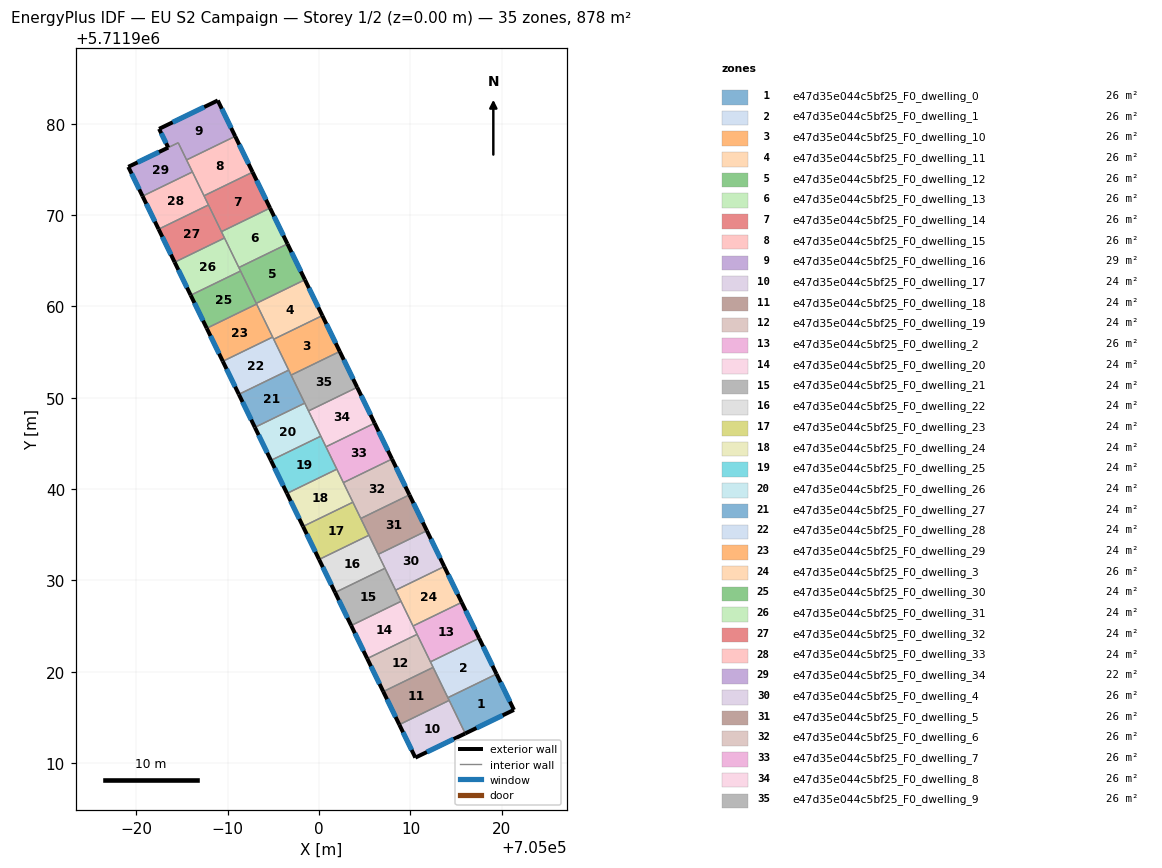
=== STOREY PLAN SPEC (per zone: floor XY polygon, exterior-wall plan segments, windows/doors) ===
zone 1: e47d35e044c5bf25_F0_dwelling_0  (25.8 m²)
  floor: (705021.33, 5711915.82) (705019.42, 5711919.75) (705014.09, 5711917.16) (705016.00, 5711913.24)
  exterior wall: (705019.42, 5711919.75) – (705021.33, 5711915.82)  [4.4 m]
    window: (705019.86, 5711918.84) – (705020.89, 5711916.73)  [3.8 m²]
  exterior wall: (705021.33, 5711915.82) – (705016.00, 5711913.24)  [5.9 m]
    window: (705020.10, 5711915.23) – (705017.23, 5711913.84)  [5.1 m²]
  interior walls: 3
zone 2: e47d35e044c5bf25_F0_dwelling_1  (25.8 m²)
  floor: (705019.42, 5711919.75) (705017.52, 5711923.67) (705012.19, 5711921.08) (705014.09, 5711917.16)
  exterior wall: (705017.52, 5711923.67) – (705019.42, 5711919.75)  [4.4 m]
    window: (705017.96, 5711922.77) – (705018.98, 5711920.66)  [3.8 m²]
  interior walls: 4
zone 3: e47d35e044c5bf25_F0_dwelling_10  (25.8 m²)
  floor: (705002.26, 5711955.07) (705000.35, 5711958.99) (704995.03, 5711956.40) (704996.94, 5711952.48)
  exterior wall: (705000.35, 5711958.99) – (705002.26, 5711955.07)  [4.4 m]
    window: (705000.79, 5711958.08) – (705001.82, 5711955.97)  [3.8 m²]
  interior walls: 4
zone 4: e47d35e044c5bf25_F0_dwelling_11  (25.8 m²)
  floor: (705000.35, 5711958.99) (704998.44, 5711962.92) (704993.12, 5711960.33) (704995.03, 5711956.40)
  exterior wall: (704998.44, 5711962.92) – (705000.35, 5711958.99)  [4.4 m]
    window: (704998.89, 5711962.01) – (704999.91, 5711959.90)  [3.8 m²]
  interior walls: 5
zone 5: e47d35e044c5bf25_F0_dwelling_12  (25.8 m²)
  floor: (704998.44, 5711962.92) (704996.54, 5711966.84) (704991.21, 5711964.26) (704993.12, 5711960.33)
  exterior wall: (704996.54, 5711966.84) – (704998.44, 5711962.92)  [4.4 m]
    window: (704996.98, 5711965.93) – (704998.00, 5711963.83)  [3.8 m²]
  interior walls: 4
zone 6: e47d35e044c5bf25_F0_dwelling_13  (25.8 m²)
  floor: (704996.54, 5711966.84) (704994.63, 5711970.77) (704989.31, 5711968.18) (704991.21, 5711964.26)
  exterior wall: (704994.63, 5711970.77) – (704996.54, 5711966.84)  [4.4 m]
    window: (704995.07, 5711969.86) – (704996.10, 5711967.75)  [3.8 m²]
  interior walls: 4
zone 7: e47d35e044c5bf25_F0_dwelling_14  (25.8 m²)
  floor: (704994.63, 5711970.77) (704992.72, 5711974.70) (704987.40, 5711972.11) (704989.31, 5711968.18)
  exterior wall: (704992.72, 5711974.70) – (704994.63, 5711970.77)  [4.4 m]
    window: (704993.16, 5711973.79) – (704994.19, 5711971.68)  [3.8 m²]
  interior walls: 4
zone 8: e47d35e044c5bf25_F0_dwelling_15  (25.8 m²)
  floor: (704992.72, 5711974.70) (704990.81, 5711978.62) (704985.49, 5711976.04) (704987.40, 5711972.11)
  exterior wall: (704990.81, 5711978.62) – (704992.72, 5711974.70)  [4.4 m]
    window: (704991.25, 5711977.71) – (704992.28, 5711975.60)  [3.8 m²]
  interior walls: 4
zone 9: e47d35e044c5bf25_F0_dwelling_16  (28.6 m²)
  floor: (704990.81, 5711978.62) (704988.91, 5711982.54) (704982.48, 5711979.43) (704983.48, 5711977.39) (704984.58, 5711977.92) (704985.49, 5711976.04)
  exterior wall: (704988.91, 5711982.54) – (704990.81, 5711978.62)  [4.4 m]
    window: (704989.35, 5711981.64) – (704990.37, 5711979.53)  [3.8 m²]
  exterior wall: (704983.48, 5711977.39) – (704982.48, 5711979.43)  [2.3 m]
    window: (704983.25, 5711977.86) – (704982.71, 5711978.96)  [2.0 m²]
  exterior wall: (704982.48, 5711979.43) – (704988.91, 5711982.54)  [7.1 m]
    window: (704983.97, 5711980.15) – (704987.42, 5711981.83)  [6.2 m²]
  interior walls: 3
zone 10: e47d35e044c5bf25_F0_dwelling_17  (24.4 m²)
  floor: (705016.00, 5711913.24) (705014.24, 5711916.86) (705008.78, 5711914.21) (705010.54, 5711910.60)
  exterior wall: (705016.00, 5711913.24) – (705010.54, 5711910.60)  [6.1 m]
    window: (705014.73, 5711912.63) – (705011.80, 5711911.21)  [5.3 m²]
  exterior wall: (705010.54, 5711910.60) – (705008.78, 5711914.21)  [4.0 m]
    window: (705010.13, 5711911.44) – (705009.19, 5711913.37)  [3.5 m²]
  interior walls: 2
zone 11: e47d35e044c5bf25_F0_dwelling_18  (24.4 m²)
  floor: (705014.24, 5711916.86) (705012.48, 5711920.48) (705007.02, 5711917.83) (705008.78, 5711914.21)
  exterior wall: (705008.78, 5711914.21) – (705007.02, 5711917.83)  [4.0 m]
    window: (705008.37, 5711915.05) – (705007.43, 5711916.99)  [3.5 m²]
  interior walls: 4
zone 12: e47d35e044c5bf25_F0_dwelling_19  (24.4 m²)
  floor: (705012.48, 5711920.48) (705010.73, 5711924.09) (705005.27, 5711921.44) (705007.02, 5711917.83)
  exterior wall: (705007.02, 5711917.83) – (705005.27, 5711921.44)  [4.0 m]
    window: (705006.62, 5711918.66) – (705005.67, 5711920.61)  [3.5 m²]
  interior walls: 4
zone 13: e47d35e044c5bf25_F0_dwelling_2  (25.8 m²)
  floor: (705017.52, 5711923.67) (705015.61, 5711927.60) (705010.28, 5711925.01) (705012.19, 5711921.08)
  exterior wall: (705015.61, 5711927.60) – (705017.52, 5711923.67)  [4.4 m]
    window: (705016.05, 5711926.69) – (705017.07, 5711924.58)  [3.8 m²]
  interior walls: 4
zone 14: e47d35e044c5bf25_F0_dwelling_20  (24.4 m²)
  floor: (705010.73, 5711924.09) (705008.97, 5711927.71) (705003.51, 5711925.06) (705005.27, 5711921.44)
  exterior wall: (705005.27, 5711921.44) – (705003.51, 5711925.06)  [4.0 m]
    window: (705004.86, 5711922.28) – (705003.92, 5711924.22)  [3.5 m²]
  interior walls: 4
zone 15: e47d35e044c5bf25_F0_dwelling_21  (24.4 m²)
  floor: (705008.97, 5711927.71) (705007.21, 5711931.33) (705001.75, 5711928.68) (705003.51, 5711925.06)
  exterior wall: (705003.51, 5711925.06) – (705001.75, 5711928.68)  [4.0 m]
    window: (705003.10, 5711925.90) – (705002.16, 5711927.84)  [3.5 m²]
  interior walls: 4
zone 16: e47d35e044c5bf25_F0_dwelling_22  (24.4 m²)
  floor: (705007.21, 5711931.33) (705005.45, 5711934.94) (705000.00, 5711932.29) (705001.75, 5711928.68)
  exterior wall: (705001.75, 5711928.68) – (705000.00, 5711932.29)  [4.0 m]
    window: (705001.35, 5711929.51) – (705000.40, 5711931.46)  [3.5 m²]
  interior walls: 4
zone 17: e47d35e044c5bf25_F0_dwelling_23  (24.4 m²)
  floor: (705005.45, 5711934.94) (705003.70, 5711938.56) (704998.24, 5711935.91) (705000.00, 5711932.29)
  exterior wall: (705000.00, 5711932.29) – (704998.24, 5711935.91)  [4.0 m]
    window: (704999.59, 5711933.13) – (704998.65, 5711935.07)  [3.5 m²]
  interior walls: 4
zone 18: e47d35e044c5bf25_F0_dwelling_24  (24.4 m²)
  floor: (705003.70, 5711938.56) (705001.94, 5711942.18) (704996.48, 5711939.52) (704998.24, 5711935.91)
  exterior wall: (704998.24, 5711935.91) – (704996.48, 5711939.52)  [4.0 m]
    window: (704997.83, 5711936.74) – (704996.89, 5711938.69)  [3.5 m²]
  interior walls: 4
zone 19: e47d35e044c5bf25_F0_dwelling_25  (24.4 m²)
  floor: (705001.94, 5711942.18) (705000.19, 5711945.79) (704994.73, 5711943.14) (704996.48, 5711939.52)
  exterior wall: (704996.48, 5711939.52) – (704994.73, 5711943.14)  [4.0 m]
    window: (704996.08, 5711940.36) – (704995.13, 5711942.30)  [3.5 m²]
  interior walls: 4
zone 20: e47d35e044c5bf25_F0_dwelling_26  (24.4 m²)
  floor: (705000.19, 5711945.79) (704998.43, 5711949.41) (704992.97, 5711946.76) (704994.73, 5711943.14)
  exterior wall: (704994.73, 5711943.14) – (704992.97, 5711946.76)  [4.0 m]
    window: (704994.32, 5711943.98) – (704993.38, 5711945.92)  [3.5 m²]
  interior walls: 4
zone 21: e47d35e044c5bf25_F0_dwelling_27  (24.4 m²)
  floor: (704998.43, 5711949.41) (704996.67, 5711953.02) (704991.21, 5711950.37) (704992.97, 5711946.76)
  exterior wall: (704992.97, 5711946.76) – (704991.21, 5711950.37)  [4.0 m]
    window: (704992.56, 5711947.59) – (704991.62, 5711949.54)  [3.5 m²]
  interior walls: 4
zone 22: e47d35e044c5bf25_F0_dwelling_28  (24.4 m²)
  floor: (704996.67, 5711953.02) (704994.91, 5711956.64) (704989.46, 5711953.99) (704991.21, 5711950.37)
  exterior wall: (704991.21, 5711950.37) – (704989.46, 5711953.99)  [4.0 m]
    window: (704990.81, 5711951.21) – (704989.86, 5711953.15)  [3.5 m²]
  interior walls: 4
zone 23: e47d35e044c5bf25_F0_dwelling_29  (24.4 m²)
  floor: (704994.91, 5711956.64) (704993.16, 5711960.26) (704987.70, 5711957.60) (704989.46, 5711953.99)
  exterior wall: (704989.46, 5711953.99) – (704987.70, 5711957.60)  [4.0 m]
    window: (704989.05, 5711954.82) – (704988.11, 5711956.77)  [3.5 m²]
  interior walls: 3
zone 24: e47d35e044c5bf25_F0_dwelling_3  (25.8 m²)
  floor: (705015.61, 5711927.60) (705013.70, 5711931.52) (705008.38, 5711928.93) (705010.28, 5711925.01)
  exterior wall: (705013.70, 5711931.52) – (705015.61, 5711927.60)  [4.4 m]
    window: (705014.14, 5711930.61) – (705015.17, 5711928.50)  [3.8 m²]
  interior walls: 4
zone 25: e47d35e044c5bf25_F0_dwelling_30  (24.4 m²)
  floor: (704993.16, 5711960.26) (704991.40, 5711963.87) (704985.94, 5711961.22) (704987.70, 5711957.60)
  exterior wall: (704987.70, 5711957.60) – (704985.94, 5711961.22)  [4.0 m]
    window: (704987.29, 5711958.44) – (704986.35, 5711960.38)  [3.5 m²]
  interior walls: 4
zone 26: e47d35e044c5bf25_F0_dwelling_31  (24.4 m²)
  floor: (704991.40, 5711963.87) (704989.64, 5711967.49) (704984.19, 5711964.84) (704985.94, 5711961.22)
  exterior wall: (704985.94, 5711961.22) – (704984.19, 5711964.84)  [4.0 m]
    window: (704985.54, 5711962.06) – (704984.59, 5711964.00)  [3.5 m²]
  interior walls: 4
zone 27: e47d35e044c5bf25_F0_dwelling_32  (24.4 m²)
  floor: (704989.64, 5711967.49) (704987.89, 5711971.11) (704982.43, 5711968.45) (704984.19, 5711964.84)
  exterior wall: (704984.19, 5711964.84) – (704982.43, 5711968.45)  [4.0 m]
    window: (704983.78, 5711965.67) – (704982.83, 5711967.62)  [3.5 m²]
  interior walls: 4
zone 28: e47d35e044c5bf25_F0_dwelling_33  (24.4 m²)
  floor: (704987.89, 5711971.11) (704986.13, 5711974.72) (704980.67, 5711972.07) (704982.43, 5711968.45)
  exterior wall: (704982.43, 5711968.45) – (704980.67, 5711972.07)  [4.0 m]
    window: (704982.02, 5711969.29) – (704981.08, 5711971.23)  [3.5 m²]
  interior walls: 4
zone 29: e47d35e044c5bf25_F0_dwelling_34  (21.6 m²)
  floor: (704986.13, 5711974.72) (704984.58, 5711977.92) (704979.11, 5711975.28) (704980.67, 5711972.07)
  exterior wall: (704980.67, 5711972.07) – (704979.11, 5711975.28)  [3.6 m]
    window: (704980.31, 5711972.81) – (704979.47, 5711974.54)  [3.1 m²]
  exterior wall: (704979.11, 5711975.28) – (704983.48, 5711977.39)  [4.9 m]
    window: (704980.12, 5711975.77) – (704982.47, 5711976.90)  [4.2 m²]
  interior walls: 4
zone 30: e47d35e044c5bf25_F0_dwelling_4  (25.8 m²)
  floor: (705013.70, 5711931.52) (705011.80, 5711935.44) (705006.47, 5711932.86) (705008.38, 5711928.93)
  exterior wall: (705011.80, 5711935.44) – (705013.70, 5711931.52)  [4.4 m]
    window: (705012.24, 5711934.54) – (705013.26, 5711932.43)  [3.8 m²]
  interior walls: 4
zone 31: e47d35e044c5bf25_F0_dwelling_5  (25.8 m²)
  floor: (705011.80, 5711935.44) (705009.89, 5711939.37) (705004.56, 5711936.78) (705006.47, 5711932.86)
  exterior wall: (705009.89, 5711939.37) – (705011.80, 5711935.44)  [4.4 m]
    window: (705010.33, 5711938.46) – (705011.35, 5711936.35)  [3.8 m²]
  interior walls: 4
zone 32: e47d35e044c5bf25_F0_dwelling_6  (25.8 m²)
  floor: (705009.89, 5711939.37) (705007.98, 5711943.29) (705002.66, 5711940.70) (705004.56, 5711936.78)
  exterior wall: (705007.98, 5711943.29) – (705009.89, 5711939.37)  [4.4 m]
    window: (705008.42, 5711942.38) – (705009.45, 5711940.28)  [3.8 m²]
  interior walls: 4
zone 33: e47d35e044c5bf25_F0_dwelling_7  (25.8 m²)
  floor: (705007.98, 5711943.29) (705006.07, 5711947.22) (705000.75, 5711944.63) (705002.66, 5711940.70)
  exterior wall: (705006.07, 5711947.22) – (705007.98, 5711943.29)  [4.4 m]
    window: (705006.52, 5711946.31) – (705007.54, 5711944.20)  [3.8 m²]
  interior walls: 4
zone 34: e47d35e044c5bf25_F0_dwelling_8  (25.8 m²)
  floor: (705006.07, 5711947.22) (705004.17, 5711951.14) (704998.84, 5711948.55) (705000.75, 5711944.63)
  exterior wall: (705004.17, 5711951.14) – (705006.07, 5711947.22)  [4.4 m]
    window: (705004.61, 5711950.23) – (705005.63, 5711948.12)  [3.8 m²]
  interior walls: 4
zone 35: e47d35e044c5bf25_F0_dwelling_9  (25.8 m²)
  floor: (705004.17, 5711951.14) (705002.26, 5711955.07) (704996.94, 5711952.48) (704998.84, 5711948.55)
  exterior wall: (705002.26, 5711955.07) – (705004.17, 5711951.14)  [4.4 m]
    window: (705002.70, 5711954.16) – (705003.73, 5711952.05)  [3.8 m²]
  interior walls: 4

=== DERIVED (storey summary) ===
Building: EU S2 Campaign
Storey: 1 of 2  (floor level z = 0.00 m)
Storey gross floor area: 878.3 m²
Zones on this storey: 35
  - e47d35e044c5bf25_F0_dwelling_0: floor 25.8 m²; exterior wall 10.3 m (30.9 m²); 2 window(s) 8.9 m²; WWR 28.8%
  - e47d35e044c5bf25_F0_dwelling_1: floor 25.8 m²; exterior wall 4.4 m (13.1 m²); 1 window(s) 3.8 m²; WWR 28.8%
  - e47d35e044c5bf25_F0_dwelling_10: floor 25.8 m²; exterior wall 4.4 m (13.1 m²); 1 window(s) 3.8 m²; WWR 28.8%
  - e47d35e044c5bf25_F0_dwelling_11: floor 25.8 m²; exterior wall 4.4 m (13.1 m²); 1 window(s) 3.8 m²; WWR 28.8%
  - e47d35e044c5bf25_F0_dwelling_12: floor 25.8 m²; exterior wall 4.4 m (13.1 m²); 1 window(s) 3.8 m²; WWR 28.8%
  - e47d35e044c5bf25_F0_dwelling_13: floor 25.8 m²; exterior wall 4.4 m (13.1 m²); 1 window(s) 3.8 m²; WWR 28.8%
  - e47d35e044c5bf25_F0_dwelling_14: floor 25.8 m²; exterior wall 4.4 m (13.1 m²); 1 window(s) 3.8 m²; WWR 28.8%
  - e47d35e044c5bf25_F0_dwelling_15: floor 25.8 m²; exterior wall 4.4 m (13.1 m²); 1 window(s) 3.8 m²; WWR 28.8%
  - e47d35e044c5bf25_F0_dwelling_16: floor 28.6 m²; exterior wall 13.8 m (41.3 m²); 3 window(s) 11.9 m²; WWR 28.8%
  - e47d35e044c5bf25_F0_dwelling_17: floor 24.4 m²; exterior wall 10.1 m (30.3 m²); 2 window(s) 8.7 m²; WWR 28.8%
  - e47d35e044c5bf25_F0_dwelling_18: floor 24.4 m²; exterior wall 4.0 m (12.1 m²); 1 window(s) 3.5 m²; WWR 28.8%
  - e47d35e044c5bf25_F0_dwelling_19: floor 24.4 m²; exterior wall 4.0 m (12.1 m²); 1 window(s) 3.5 m²; WWR 28.8%
  - e47d35e044c5bf25_F0_dwelling_2: floor 25.8 m²; exterior wall 4.4 m (13.1 m²); 1 window(s) 3.8 m²; WWR 28.8%
  - e47d35e044c5bf25_F0_dwelling_20: floor 24.4 m²; exterior wall 4.0 m (12.1 m²); 1 window(s) 3.5 m²; WWR 28.8%
  - e47d35e044c5bf25_F0_dwelling_21: floor 24.4 m²; exterior wall 4.0 m (12.1 m²); 1 window(s) 3.5 m²; WWR 28.8%
  - e47d35e044c5bf25_F0_dwelling_22: floor 24.4 m²; exterior wall 4.0 m (12.1 m²); 1 window(s) 3.5 m²; WWR 28.8%
  - e47d35e044c5bf25_F0_dwelling_23: floor 24.4 m²; exterior wall 4.0 m (12.1 m²); 1 window(s) 3.5 m²; WWR 28.8%
  - e47d35e044c5bf25_F0_dwelling_24: floor 24.4 m²; exterior wall 4.0 m (12.1 m²); 1 window(s) 3.5 m²; WWR 28.8%
  - e47d35e044c5bf25_F0_dwelling_25: floor 24.4 m²; exterior wall 4.0 m (12.1 m²); 1 window(s) 3.5 m²; WWR 28.8%
  - e47d35e044c5bf25_F0_dwelling_26: floor 24.4 m²; exterior wall 4.0 m (12.1 m²); 1 window(s) 3.5 m²; WWR 28.8%
  - e47d35e044c5bf25_F0_dwelling_27: floor 24.4 m²; exterior wall 4.0 m (12.1 m²); 1 window(s) 3.5 m²; WWR 28.8%
  - e47d35e044c5bf25_F0_dwelling_28: floor 24.4 m²; exterior wall 4.0 m (12.1 m²); 1 window(s) 3.5 m²; WWR 28.8%
  - e47d35e044c5bf25_F0_dwelling_29: floor 24.4 m²; exterior wall 4.0 m (12.1 m²); 1 window(s) 3.5 m²; WWR 28.8%
  - e47d35e044c5bf25_F0_dwelling_3: floor 25.8 m²; exterior wall 4.4 m (13.1 m²); 1 window(s) 3.8 m²; WWR 28.8%
  - e47d35e044c5bf25_F0_dwelling_30: floor 24.4 m²; exterior wall 4.0 m (12.1 m²); 1 window(s) 3.5 m²; WWR 28.8%
  - e47d35e044c5bf25_F0_dwelling_31: floor 24.4 m²; exterior wall 4.0 m (12.1 m²); 1 window(s) 3.5 m²; WWR 28.8%
  - e47d35e044c5bf25_F0_dwelling_32: floor 24.4 m²; exterior wall 4.0 m (12.1 m²); 1 window(s) 3.5 m²; WWR 28.8%
  - e47d35e044c5bf25_F0_dwelling_33: floor 24.4 m²; exterior wall 4.0 m (12.1 m²); 1 window(s) 3.5 m²; WWR 28.8%
  - e47d35e044c5bf25_F0_dwelling_34: floor 21.6 m²; exterior wall 8.4 m (25.3 m²); 2 window(s) 7.3 m²; WWR 28.8%
  - e47d35e044c5bf25_F0_dwelling_4: floor 25.8 m²; exterior wall 4.4 m (13.1 m²); 1 window(s) 3.8 m²; WWR 28.8%
  - e47d35e044c5bf25_F0_dwelling_5: floor 25.8 m²; exterior wall 4.4 m (13.1 m²); 1 window(s) 3.8 m²; WWR 28.8%
  - e47d35e044c5bf25_F0_dwelling_6: floor 25.8 m²; exterior wall 4.4 m (13.1 m²); 1 window(s) 3.8 m²; WWR 28.8%
  - e47d35e044c5bf25_F0_dwelling_7: floor 25.8 m²; exterior wall 4.4 m (13.1 m²); 1 window(s) 3.8 m²; WWR 28.8%
  - e47d35e044c5bf25_F0_dwelling_8: floor 25.8 m²; exterior wall 4.4 m (13.1 m²); 1 window(s) 3.8 m²; WWR 28.8%
  - e47d35e044c5bf25_F0_dwelling_9: floor 25.8 m²; exterior wall 4.4 m (13.1 m²); 1 window(s) 3.8 m²; WWR 28.8%
Zone adjacency (shared interzone walls):
  - e47d35e044c5bf25_F0_dwelling_0 ↔ e47d35e044c5bf25_F0_dwelling_1
  - e47d35e044c5bf25_F0_dwelling_0 ↔ e47d35e044c5bf25_F0_dwelling_17
  - e47d35e044c5bf25_F0_dwelling_0 ↔ e47d35e044c5bf25_F0_dwelling_18
  - e47d35e044c5bf25_F0_dwelling_1 ↔ e47d35e044c5bf25_F0_dwelling_18
  - e47d35e044c5bf25_F0_dwelling_1 ↔ e47d35e044c5bf25_F0_dwelling_19
  - e47d35e044c5bf25_F0_dwelling_1 ↔ e47d35e044c5bf25_F0_dwelling_2
  - e47d35e044c5bf25_F0_dwelling_10 ↔ e47d35e044c5bf25_F0_dwelling_11
  - e47d35e044c5bf25_F0_dwelling_10 ↔ e47d35e044c5bf25_F0_dwelling_27
  - e47d35e044c5bf25_F0_dwelling_10 ↔ e47d35e044c5bf25_F0_dwelling_28
  - e47d35e044c5bf25_F0_dwelling_10 ↔ e47d35e044c5bf25_F0_dwelling_9
  - e47d35e044c5bf25_F0_dwelling_11 ↔ e47d35e044c5bf25_F0_dwelling_12
  - e47d35e044c5bf25_F0_dwelling_11 ↔ e47d35e044c5bf25_F0_dwelling_28
  - e47d35e044c5bf25_F0_dwelling_11 ↔ e47d35e044c5bf25_F0_dwelling_29
  - e47d35e044c5bf25_F0_dwelling_11 ↔ e47d35e044c5bf25_F0_dwelling_30
  - e47d35e044c5bf25_F0_dwelling_12 ↔ e47d35e044c5bf25_F0_dwelling_13
  - e47d35e044c5bf25_F0_dwelling_12 ↔ e47d35e044c5bf25_F0_dwelling_30
  - e47d35e044c5bf25_F0_dwelling_12 ↔ e47d35e044c5bf25_F0_dwelling_31
  - e47d35e044c5bf25_F0_dwelling_13 ↔ e47d35e044c5bf25_F0_dwelling_14
  - e47d35e044c5bf25_F0_dwelling_13 ↔ e47d35e044c5bf25_F0_dwelling_31
  - e47d35e044c5bf25_F0_dwelling_13 ↔ e47d35e044c5bf25_F0_dwelling_32
  - e47d35e044c5bf25_F0_dwelling_14 ↔ e47d35e044c5bf25_F0_dwelling_15
  - e47d35e044c5bf25_F0_dwelling_14 ↔ e47d35e044c5bf25_F0_dwelling_32
  - e47d35e044c5bf25_F0_dwelling_14 ↔ e47d35e044c5bf25_F0_dwelling_33
  - e47d35e044c5bf25_F0_dwelling_15 ↔ e47d35e044c5bf25_F0_dwelling_16
  - e47d35e044c5bf25_F0_dwelling_15 ↔ e47d35e044c5bf25_F0_dwelling_33
  - e47d35e044c5bf25_F0_dwelling_15 ↔ e47d35e044c5bf25_F0_dwelling_34
  - e47d35e044c5bf25_F0_dwelling_16 ↔ e47d35e044c5bf25_F0_dwelling_34
  - e47d35e044c5bf25_F0_dwelling_17 ↔ e47d35e044c5bf25_F0_dwelling_18
  - e47d35e044c5bf25_F0_dwelling_18 ↔ e47d35e044c5bf25_F0_dwelling_19
  - e47d35e044c5bf25_F0_dwelling_19 ↔ e47d35e044c5bf25_F0_dwelling_2
  - e47d35e044c5bf25_F0_dwelling_19 ↔ e47d35e044c5bf25_F0_dwelling_20
  - e47d35e044c5bf25_F0_dwelling_2 ↔ e47d35e044c5bf25_F0_dwelling_20
  - e47d35e044c5bf25_F0_dwelling_2 ↔ e47d35e044c5bf25_F0_dwelling_3
  - e47d35e044c5bf25_F0_dwelling_20 ↔ e47d35e044c5bf25_F0_dwelling_21
  - e47d35e044c5bf25_F0_dwelling_20 ↔ e47d35e044c5bf25_F0_dwelling_3
  - e47d35e044c5bf25_F0_dwelling_21 ↔ e47d35e044c5bf25_F0_dwelling_22
  - e47d35e044c5bf25_F0_dwelling_21 ↔ e47d35e044c5bf25_F0_dwelling_3
  - e47d35e044c5bf25_F0_dwelling_21 ↔ e47d35e044c5bf25_F0_dwelling_4
  - e47d35e044c5bf25_F0_dwelling_22 ↔ e47d35e044c5bf25_F0_dwelling_23
  - e47d35e044c5bf25_F0_dwelling_22 ↔ e47d35e044c5bf25_F0_dwelling_4
  - e47d35e044c5bf25_F0_dwelling_22 ↔ e47d35e044c5bf25_F0_dwelling_5
  - e47d35e044c5bf25_F0_dwelling_23 ↔ e47d35e044c5bf25_F0_dwelling_24
  - e47d35e044c5bf25_F0_dwelling_23 ↔ e47d35e044c5bf25_F0_dwelling_5
  - e47d35e044c5bf25_F0_dwelling_23 ↔ e47d35e044c5bf25_F0_dwelling_6
  - e47d35e044c5bf25_F0_dwelling_24 ↔ e47d35e044c5bf25_F0_dwelling_25
  - e47d35e044c5bf25_F0_dwelling_24 ↔ e47d35e044c5bf25_F0_dwelling_6
  - e47d35e044c5bf25_F0_dwelling_24 ↔ e47d35e044c5bf25_F0_dwelling_7
  - e47d35e044c5bf25_F0_dwelling_25 ↔ e47d35e044c5bf25_F0_dwelling_26
  - e47d35e044c5bf25_F0_dwelling_25 ↔ e47d35e044c5bf25_F0_dwelling_7
  - e47d35e044c5bf25_F0_dwelling_25 ↔ e47d35e044c5bf25_F0_dwelling_8
  - e47d35e044c5bf25_F0_dwelling_26 ↔ e47d35e044c5bf25_F0_dwelling_27
  - e47d35e044c5bf25_F0_dwelling_26 ↔ e47d35e044c5bf25_F0_dwelling_8
  - e47d35e044c5bf25_F0_dwelling_26 ↔ e47d35e044c5bf25_F0_dwelling_9
  - e47d35e044c5bf25_F0_dwelling_27 ↔ e47d35e044c5bf25_F0_dwelling_28
  - e47d35e044c5bf25_F0_dwelling_27 ↔ e47d35e044c5bf25_F0_dwelling_9
  - e47d35e044c5bf25_F0_dwelling_28 ↔ e47d35e044c5bf25_F0_dwelling_29
  - e47d35e044c5bf25_F0_dwelling_29 ↔ e47d35e044c5bf25_F0_dwelling_30
  - e47d35e044c5bf25_F0_dwelling_3 ↔ e47d35e044c5bf25_F0_dwelling_4
  - e47d35e044c5bf25_F0_dwelling_30 ↔ e47d35e044c5bf25_F0_dwelling_31
  - e47d35e044c5bf25_F0_dwelling_31 ↔ e47d35e044c5bf25_F0_dwelling_32
  - e47d35e044c5bf25_F0_dwelling_32 ↔ e47d35e044c5bf25_F0_dwelling_33
  - e47d35e044c5bf25_F0_dwelling_33 ↔ e47d35e044c5bf25_F0_dwelling_34
  - e47d35e044c5bf25_F0_dwelling_4 ↔ e47d35e044c5bf25_F0_dwelling_5
  - e47d35e044c5bf25_F0_dwelling_5 ↔ e47d35e044c5bf25_F0_dwelling_6
  - e47d35e044c5bf25_F0_dwelling_6 ↔ e47d35e044c5bf25_F0_dwelling_7
  - e47d35e044c5bf25_F0_dwelling_7 ↔ e47d35e044c5bf25_F0_dwelling_8
  - e47d35e044c5bf25_F0_dwelling_8 ↔ e47d35e044c5bf25_F0_dwelling_9